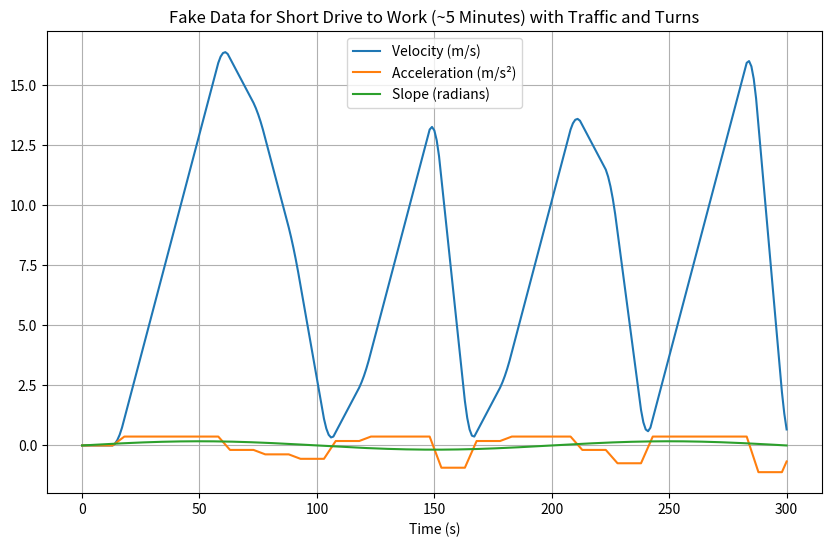

This figure's Python source: (Note: this script raises an exception after producing the figure.)
import numpy as np
import matplotlib.pyplot as plt

# Can run this to avoid importing filter.py
def rolling_avg(data, window_size):
    return np.convolve(data, np.ones(window_size), 'same') / window_size

# Define fixed interval length in seconds (modifiable)
fixed_interval = 1  # seconds

# Define fake data for a short drive to work (~5 minutes) with traffic and turns
# Total duration: 300 seconds (5 minutes)
# Time points with stops and variations to simulate traffic
t_short = np.array([
    0, 15, 30, 45, 60, 75, 90, 105, 120, 135, 150,
    165, 180, 195, 210, 225, 240, 255, 270, 285, 300
])  # seconds

# Corresponding speeds in km/h, including stops (0 km/h) to simulate traffic
v_short = np.array([
    0, 0, 20, 40, 60, 50, 30, 0, 10, 30, 50,
    0, 10, 30, 50, 40, 0, 20, 40, 60, 0
])  # km/h

v_short = v_short / 3.6  # Convert km/h to m/s

# Increase timestep resolution with fixed interval
t_interp_short = np.arange(t_short[0], t_short[-1] + fixed_interval, fixed_interval)
v_interp_short = np.interp(t_interp_short, t_short, v_short)

# Modify the rolling average calculation
window_size = 5  # Adjust this value as needed
v_interp_short = rolling_avg(v_interp_short, window_size)

# Ensure that t_interp_short and v_interp_short have the same length
t_interp_short = t_interp_short[:len(v_interp_short)]

# Derive acceleration
a_interp_short = np.append(0, np.diff(v_interp_short)) / fixed_interval

# Generate fake slope data to account for turns (more dynamic changes)
alpha_interp_short = (np.pi/18) * np.sin(2 * np.pi * 0.005 * t_interp_short)  # Increased frequency for turns

# Plot the data
plt.figure(figsize=(10, 6))
plt.plot(t_interp_short, v_interp_short, label='Velocity (m/s)')
plt.plot(t_interp_short, a_interp_short, label='Acceleration (m/s²)')
plt.plot(t_interp_short, alpha_interp_short, label='Slope (radians)')
plt.xlabel('Time (s)')
plt.title('Fake Data for Short Drive to Work (~5 Minutes) with Traffic and Turns')
plt.legend()
plt.grid(True)
plt.show()

# Save the data to .npy files
np.save('data/fake-velocity_short_5min.npy', v_interp_short)
np.save('data/fake-acceleration_short_5min.npy', a_interp_short)
np.save('data/fake-slope_short_5min.npy', alpha_interp_short)
np.save('data/fake-time_short_5min.npy', t_interp_short)
